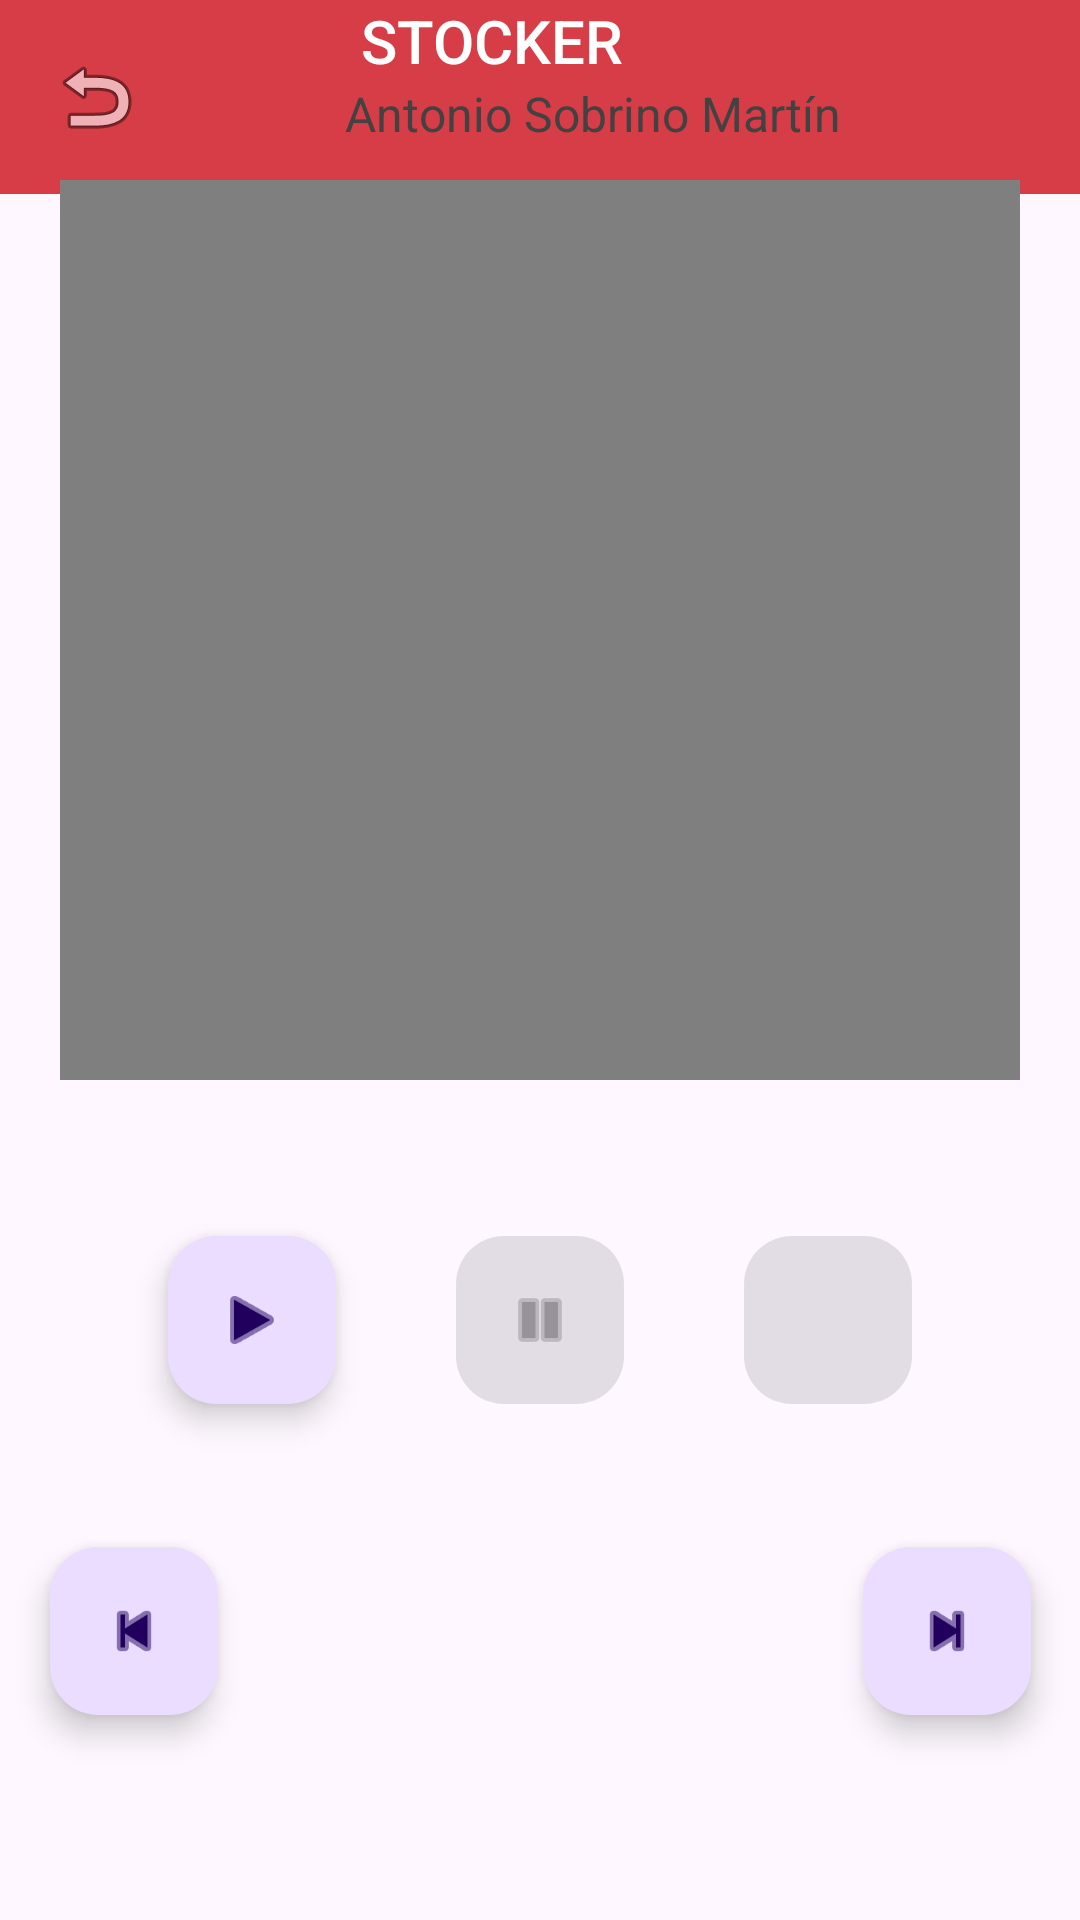

This screen was rendered from an Android layout file. Write that file and the resources it references.
<!-- AndroidManifest.xml: application theme Theme.Stocker2 -->
<!-- res/layout/activity_subir_video.xml -->
<?xml version="1.0" encoding="utf-8"?>
<androidx.constraintlayout.widget.ConstraintLayout xmlns:android="http://schemas.android.com/apk/res/android"
    xmlns:app="http://schemas.android.com/apk/res-auto"
    xmlns:tools="http://schemas.android.com/tools"
    android:layout_width="match_parent"
    android:layout_height="match_parent"
    tools:context=".SubirVideo">
    <include
        android:id="@+id/appbar"
        layout="@layout/toolbar"

        app:layout_constraintEnd_toEndOf="parent"
        app:layout_constraintHorizontal_bias="1.0"
        app:layout_constraintStart_toStartOf="parent"
        app:layout_constraintTop_toTopOf="parent" />
    <LinearLayout
        android:id="@+id/linearLayout"
        android:layout_width="327dp"
        android:layout_height="151dp"
        android:gravity="center"
        android:orientation="horizontal"
        app:layout_constraintBottom_toBottomOf="parent"
        app:layout_constraintEnd_toEndOf="parent"
        app:layout_constraintStart_toStartOf="parent"
        app:layout_constraintTop_toBottomOf="@+id/videoView"
        app:layout_constraintVertical_bias="0.037">

        <com.google.android.material.floatingactionbutton.FloatingActionButton
            android:id="@+id/playButton"
            android:layout_width="wrap_content"
            android:layout_height="wrap_content"
            android:layout_margin="20dp"
            android:layout_weight="1"
            android:clickable="true"
            app:srcCompat="@android:drawable/ic_media_play" />

        <com.google.android.material.floatingactionbutton.FloatingActionButton
            android:id="@+id/pauseButton"
            android:layout_width="wrap_content"
            android:layout_height="wrap_content"
            android:layout_margin="20dp"
            android:layout_weight="1"
            android:clickable="true"
            android:enabled="false"
            app:srcCompat="@android:drawable/ic_media_pause" />

        <com.google.android.material.floatingactionbutton.FloatingActionButton
            android:id="@+id/stopButton"
            android:layout_width="wrap_content"
            android:layout_height="wrap_content"
            android:layout_margin="20dp"
            android:layout_weight="1"
            android:clickable="true"
            android:enabled="false"
         />
    </LinearLayout>

    <com.google.android.material.floatingactionbutton.FloatingActionButton
        android:id="@+id/retrButton"
        android:layout_width="wrap_content"
        android:layout_height="wrap_content"
        android:layout_weight="1"
        android:clickable="true"
        app:layout_constraintStart_toStartOf="@+id/linearLayout"
        app:layout_constraintTop_toBottomOf="@+id/linearLayout"
        app:srcCompat="@android:drawable/ic_media_previous" />

    <com.google.android.material.floatingactionbutton.FloatingActionButton
        android:id="@+id/avanButton"
        android:layout_width="wrap_content"
        android:layout_height="wrap_content"
        android:layout_weight="1"
        android:clickable="true"
        app:layout_constraintEnd_toEndOf="@+id/linearLayout"
        app:layout_constraintTop_toBottomOf="@+id/linearLayout"
        app:srcCompat="@android:drawable/ic_media_next" />

    <VideoView
        android:id="@+id/videoView"
        android:layout_width="0dp"
        android:layout_height="300dp"
        android:layout_marginStart="20dp"
        android:layout_marginTop="60dp"
        android:layout_marginEnd="20dp"
        app:layout_constraintEnd_toEndOf="parent"
        app:layout_constraintStart_toStartOf="parent"
        app:layout_constraintTop_toTopOf="parent" />
</androidx.constraintlayout.widget.ConstraintLayout>
<!-- res/layout/toolbar.xml (included above) -->
<?xml version="1.0" encoding="utf-8"?>
<androidx.appcompat.widget.Toolbar xmlns:android="http://schemas.android.com/apk/res/android"
    xmlns:app="http://schemas.android.com/apk/res-auto"
    xmlns:tools="http://schemas.android.com/tools"
    android:id="@+id/toolb"
    android:layout_width="match_parent"
    android:layout_height="wrap_content"
    android:background="#3E3640"
    android:backgroundTint="#980707"
    android:backgroundTintMode="add"
    android:minHeight="?attr/actionBarSize"
    android:theme="?attr/actionBarTheme"
    app:layout_constraintEnd_toEndOf="parent"
    app:layout_constraintStart_toStartOf="parent"
    app:layout_constraintTop_toTopOf="parent">

    <ImageView
        android:id="@+id/btn_atras"
        android:layout_width="wrap_content"
        android:layout_height="wrap_content"
        app:srcCompat="@android:drawable/ic_menu_revert" />

    <LinearLayout
        android:layout_width="wrap_content"
        android:layout_height="wrap_content"
        android:orientation="vertical"
        android:paddingBottom="16dp"
        app:layout_constraintBottom_toBottomOf="parent"
        app:layout_constraintEnd_toEndOf="parent"
        app:layout_constraintStart_toStartOf="parent"
        app:layout_constraintTop_toTopOf="parent"
        app:layout_constraintVertical_bias="0.0">

        <TextView
            android:id="@+id/textView2"
            style="@style/TextAppearance.AppCompat.Widget.ActionBar.Title"
            android:layout_width="232dp"
            android:layout_height="wrap_content"
            android:text="@string/appname"
            android:textAlignment="center"
            android:textColor="@color/white" />

        <TextView
            android:id="@+id/textView3"
            style="@style/TextAppearance.AppCompat.Widget.ActionBar.Subtitle"
            android:layout_width="match_parent"
            android:layout_height="wrap_content"
            android:text="@string/MiNombre"
            android:textAlignment="viewEnd"
            android:textColor="@color/cardview_dark_background" />
    </LinearLayout>

</androidx.appcompat.widget.Toolbar>
<!-- resources referenced by this layout -->
<resources>
  <string name="MiNombre">Antonio Sobrino Martín</string>
  <string name="appname">STOCKER</string>
  <style name="Theme.Stocker2" parent="Base.Theme.Stocker2" />
  <style name="Base.Theme.Stocker2" parent="Theme.Material3.DayNight.NoActionBar">
  
      </style>
  <!-- not gathered from this repository: default colours our renderer supplied (Android Studio template values) -->
  <color name="white">#FFFFFFFF</color>
</resources>
